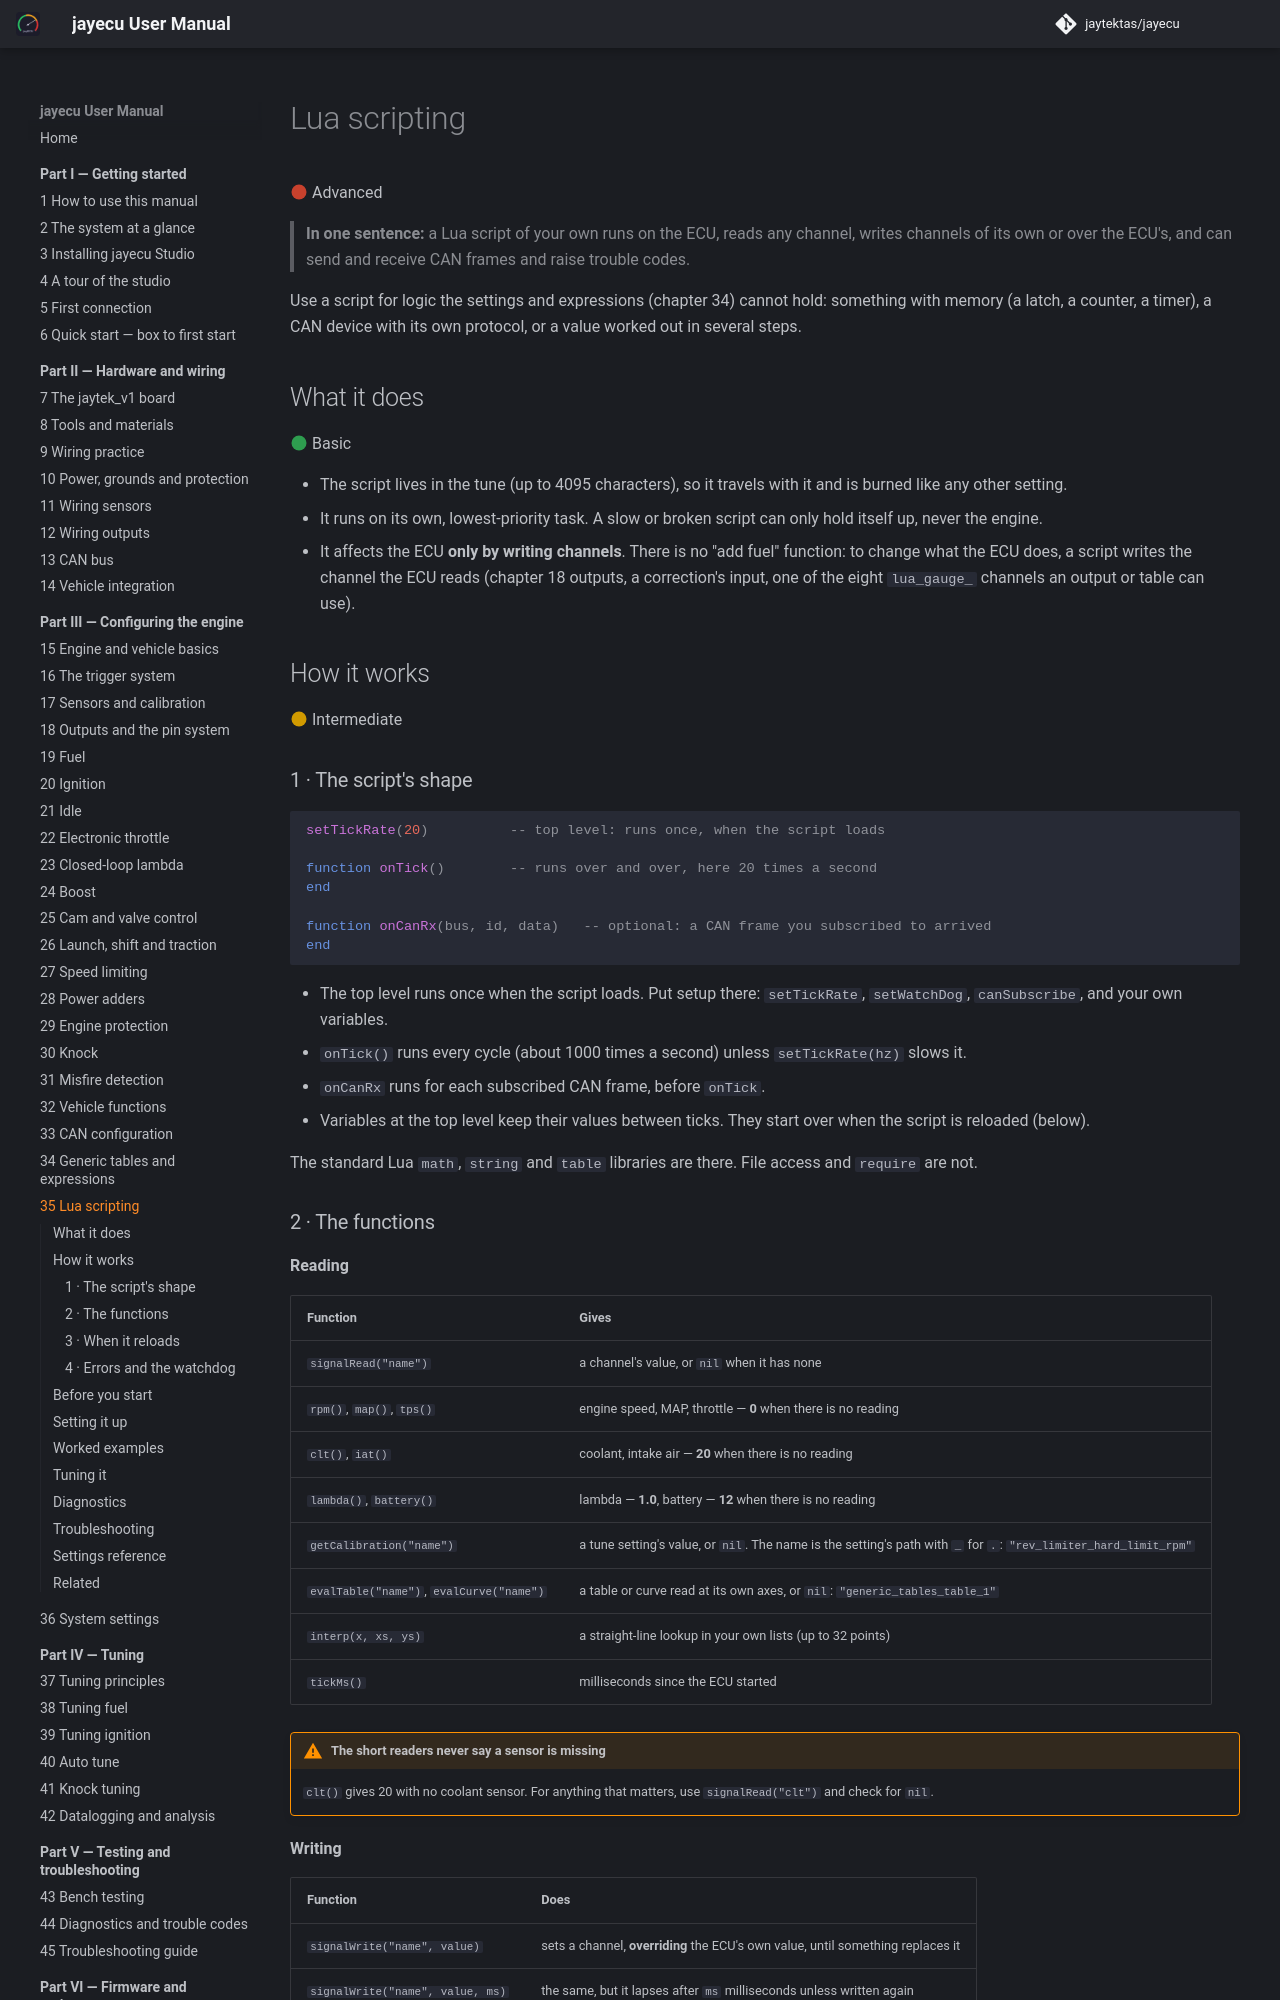

repository: jaytektas/jayecu · page: part3/35-lua.html · generator: mkdocs

# Lua scripting

:material-circle:{ .level-advanced } Advanced

> **In one sentence:** a Lua script of your own runs on the ECU, reads any channel, writes channels
> of its own or over the ECU's, and can send and receive CAN frames and raise trouble codes.

Use a script for logic the settings and expressions (chapter 34) cannot hold: something with memory
(a latch, a counter, a timer), a CAN device with its own protocol, or a value worked out in several
steps.

## What it does

:material-circle:{ .level-basic } Basic

- The script lives in the tune (up to 4095 characters), so it travels with it and is burned like any
  other setting.
- It runs on its own, lowest-priority task. A slow or broken script can only hold itself up, never
  the engine.
- It affects the ECU **only by writing channels**. There is no "add fuel" function: to change what
  the ECU does, a script writes the channel the ECU reads (chapter 18 outputs, a correction's input,
  one of the eight `lua_gauge_` channels an output or table can use).
  <!-- src: firmware/Scripting/ScriptEngine.h; definition/ecu.schema.yaml (Lua) -->

## How it works

:material-circle:{ .level-intermediate } Intermediate

### 1 · The script's shape

```lua
setTickRate(20)          -- top level: runs once, when the script loads

function onTick()        -- runs over and over, here 20 times a second
end

function onCanRx(bus, id, data)   -- optional: a CAN frame you subscribed to arrived
end
```

- The top level runs once when the script loads. Put setup there: `setTickRate`, `setWatchDog`,
  `canSubscribe`, and your own variables.
- `onTick()` runs every cycle (about 1000 times a second) unless `setTickRate(hz)` slows it.
- `onCanRx` runs for each subscribed CAN frame, before `onTick`.
- Variables at the top level keep their values between ticks. They start over when the script is
  reloaded (below).
  <!-- src: firmware/Scripting/ScriptEngine.cpp -->

The standard Lua `math`, `string` and `table` libraries are there. File access and `require` are
not.
